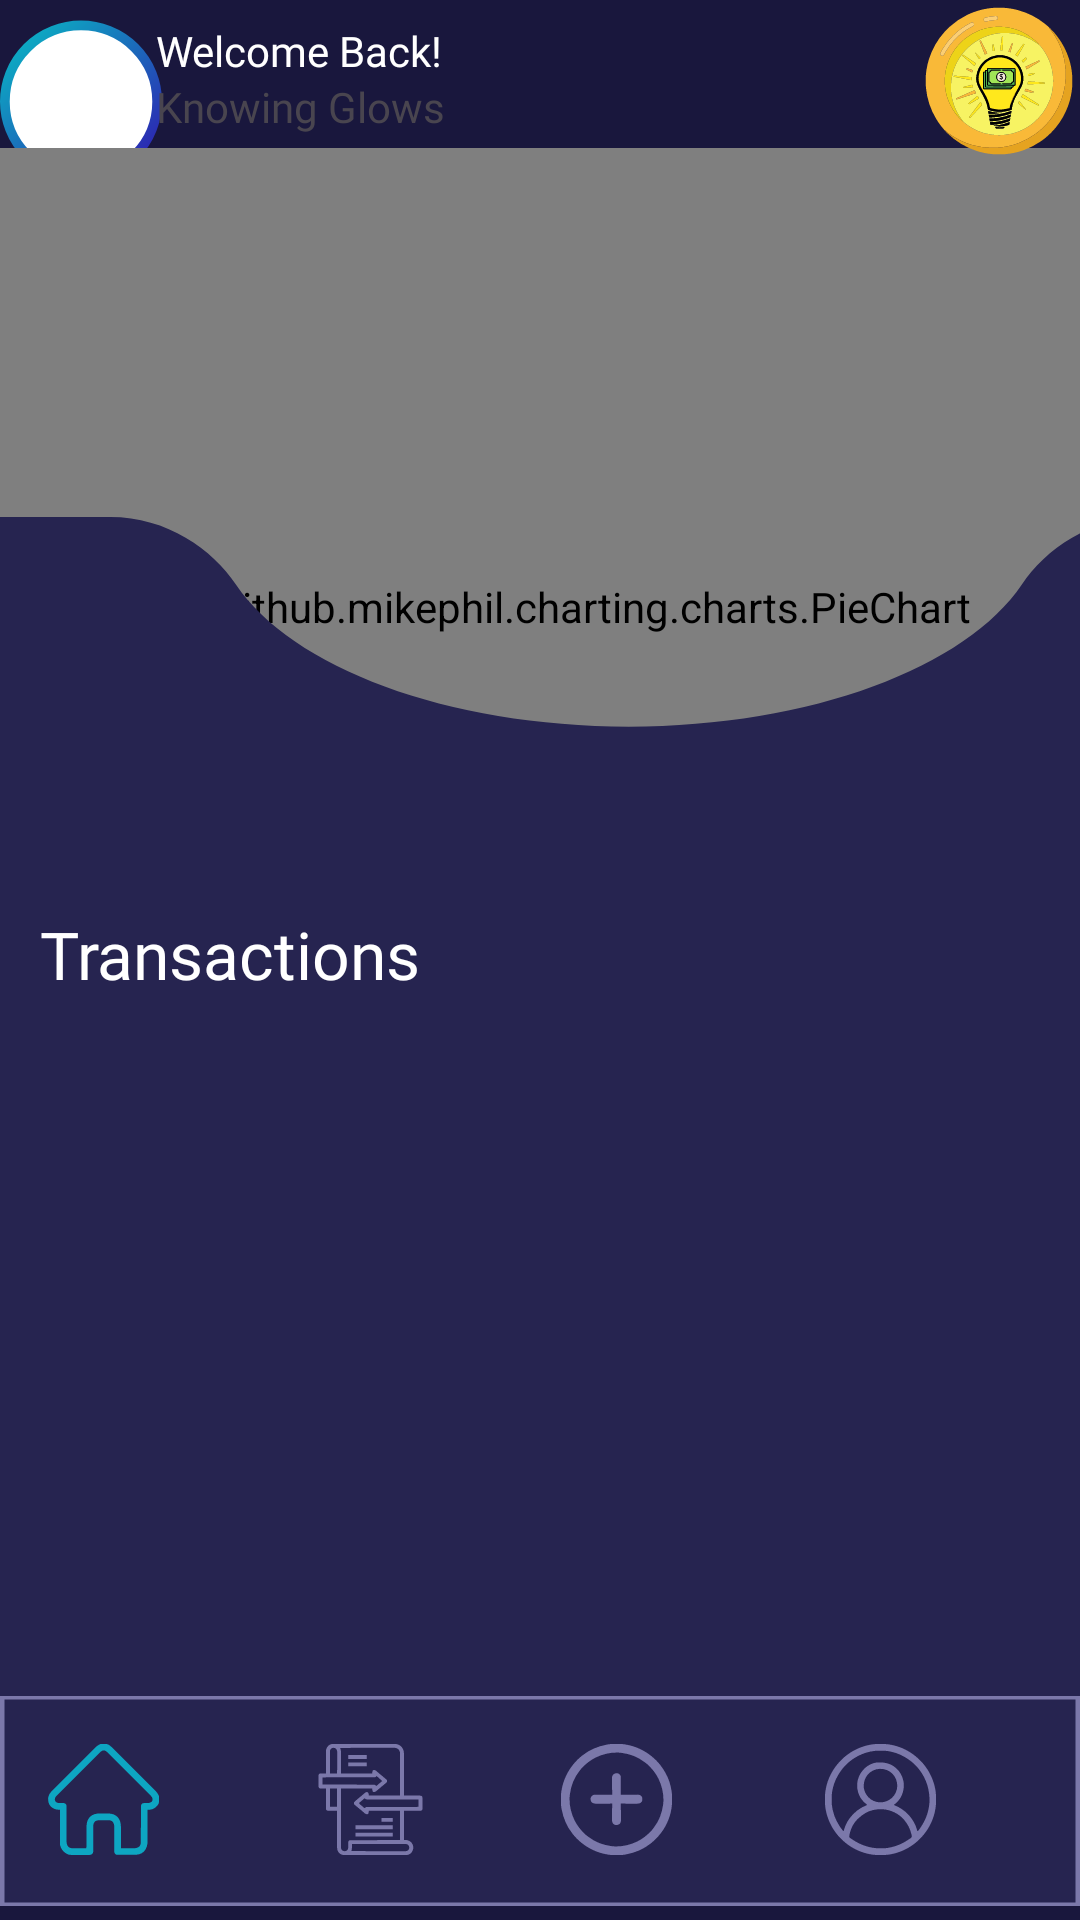

Android layout source for this screen:
<!-- AndroidManifest.xml: application theme GlowFTheme -->
<!-- res/layout/activity_home.xml -->
<?xml version="1.0" encoding="utf-8"?>
<androidx.constraintlayout.widget.ConstraintLayout
    xmlns:android="http://schemas.android.com/apk/res/android"
    xmlns:app="http://schemas.android.com/apk/res-auto"
    xmlns:tools="http://schemas.android.com/tools"
    android:layout_width="match_parent"
    android:background="@color/dark_bg"
    android:layout_height="match_parent"
    tools:context=".home">

    <androidx.appcompat.widget.AppCompatImageView
        android:layout_width="54dp"
        android:layout_height="55dp"
        android:id="@+id/user_profile"
        android:background="@drawable/pfp_bg"
        app:layout_constraintBottom_toBottomOf="parent"
        app:layout_constraintEnd_toEndOf="parent"
        app:layout_constraintHorizontal_bias="0.0"
        app:layout_constraintStart_toStartOf="parent"
        app:layout_constraintTop_toTopOf="parent"
        app:layout_constraintVertical_bias="0.011">

    </androidx.appcompat.widget.AppCompatImageView>

    <androidx.appcompat.widget.AppCompatTextView
        android:id="@+id/user_glowcoins_num"
        android:layout_width="100dp"
        android:layout_height="25dp"
        android:fontFamily="@font/poppins_bold"
        android:gravity="right"
        android:text=""
        android:textColor="@color/colourpalette_white"
        android:textSize="16sp"
        app:layout_constraintBottom_toBottomOf="parent"
        app:layout_constraintEnd_toEndOf="parent"
        app:layout_constraintHorizontal_bias="0.826"
        app:layout_constraintStart_toStartOf="parent"
        app:layout_constraintTop_toTopOf="parent"
        app:layout_constraintVertical_bias="0.022">

    </androidx.appcompat.widget.AppCompatTextView>

    <com.github.mikephil.charting.charts.PieChart
        android:id="@+id/user_spend_chart"
        android:layout_width="400dp"
        android:layout_height="306dp"
        app:layout_constraintBottom_toBottomOf="parent"
        app:layout_constraintCircleRadius="7dp"
        app:layout_constraintEnd_toEndOf="parent"
        app:layout_constraintHorizontal_bias="0.454"
        app:layout_constraintStart_toStartOf="parent"
        app:layout_constraintTop_toTopOf="parent"
        app:layout_constraintVertical_bias="0.148">
    </com.github.mikephil.charting.charts.PieChart>

    <androidx.appcompat.widget.AppCompatButton
        android:layout_width="54dp"
        android:layout_height="54dp"
        android:background="@drawable/glowcoin"
        android:id="@+id/glowcoin_btn"
        app:layout_constraintBottom_toBottomOf="parent"
        app:layout_constraintEnd_toEndOf="parent"
        app:layout_constraintHorizontal_bias="1.0"
        app:layout_constraintStart_toStartOf="parent"
        app:layout_constraintTop_toTopOf="parent"
        app:layout_constraintVertical_bias="0.0">

    </androidx.appcompat.widget.AppCompatButton>

    <androidx.appcompat.widget.AppCompatTextView
        android:layout_width="113dp"
        android:layout_height="29dp"
        android:fontFamily="@font/poppins_medium"
        android:text="Welcome Back!"
        android:textColor="@color/colourpalette_white"
        app:layout_constraintBottom_toBottomOf="parent"
        app:layout_constraintEnd_toEndOf="parent"
        app:layout_constraintHorizontal_bias="0.211"
        app:layout_constraintStart_toStartOf="parent"
        app:layout_constraintTop_toTopOf="parent"
        app:layout_constraintVertical_bias="0.012">

    </androidx.appcompat.widget.AppCompatTextView>

    <androidx.appcompat.widget.AppCompatTextView
        android:id="@+id/user_username"
        android:layout_width="115dp"
        android:layout_height="18dp"
        android:fontFamily="@font/poppins_medium"
        android:text="Knowing Glows"
        app:layout_constraintBottom_toBottomOf="parent"
        app:layout_constraintEnd_toEndOf="parent"
        app:layout_constraintHorizontal_bias="0.212"
        app:layout_constraintStart_toStartOf="parent"
        app:layout_constraintTop_toTopOf="parent"
        app:layout_constraintVertical_bias="0.042">

    </androidx.appcompat.widget.AppCompatTextView>

    <com.google.android.material.bottomnavigation.BottomNavigationView
        android:id="@+id/bottomNavigationView"
        android:layout_width="match_parent"
        android:layout_height="70dp"
        android:background="@drawable/bottomnavigationtoolbar_bg"
        android:clickable="true"
        app:layout_constraintBottom_toBottomOf="parent"
        app:layout_constraintEnd_toEndOf="parent"
        app:layout_constraintHorizontal_bias="0.0"
        app:layout_constraintStart_toStartOf="parent"
        app:layout_constraintTop_toTopOf="parent"
        app:layout_constraintVertical_bias="0.992">



        <androidx.appcompat.widget.AppCompatButton
            android:id="@+id/home_btn"
            android:layout_width="37dp"
            android:layout_height="37dp"
            android:layout_margin="16dp"
            android:background="@drawable/home_page_icon"
            android:backgroundTint="@color/colourpalette_moderngreen"
            android:elevation="10dp">

        </androidx.appcompat.widget.AppCompatButton>

        <androidx.appcompat.widget.AppCompatButton
            android:layout_width="37dp"
            android:layout_height="37dp"
            android:id="@+id/transactionpage_btn"
            android:layout_marginVertical="16dp"
            android:layout_marginLeft="105dp"
            android:background="@drawable/transaction_page_icon"
            android:backgroundTint="@color/unselected_txt_btn"
            android:elevation="10dp">

        </androidx.appcompat.widget.AppCompatButton>
        <androidx.appcompat.widget.AppCompatButton
            android:layout_width="37dp"
            android:layout_height="37dp"
            android:layout_marginVertical="16dp"
            android:id="@+id/addrecordspage_btn"
            android:layout_marginLeft="187dp"
            android:background="@drawable/addrecords_page_icon"
            android:backgroundTint="@color/unselected_txt_btn"
            android:elevation="10dp">

        </androidx.appcompat.widget.AppCompatButton>

        <androidx.appcompat.widget.AppCompatButton
            android:layout_width="37dp"
            android:layout_height="37dp"
            android:layout_marginVertical="16dp"
            android:layout_marginLeft="360dp"
            android:id="@+id/reportpage_btn"
            android:background="@drawable/financialreport_page_icon"
            android:backgroundTint="@color/unselected_txt_btn"
            android:elevation="10dp">

        </androidx.appcompat.widget.AppCompatButton>
        <androidx.appcompat.widget.AppCompatButton
            android:layout_width="37dp"
            android:layout_height="37dp"
            android:layout_marginVertical="16dp"
            android:id="@+id/profilepage_btn"
            android:layout_marginLeft="275dp"
            android:background="@drawable/profile_page_icon"
            android:backgroundTint="@color/unselected_txt_btn"
            android:elevation="10dp">

        </androidx.appcompat.widget.AppCompatButton>
    </com.google.android.material.bottomnavigation.BottomNavigationView>


    <ImageView
        android:id="@+id/imageView"
        android:layout_width="415dp"
        android:layout_height="429dp"
        android:background="@drawable/homepage_curvedbg"
        app:layout_constraintBottom_toBottomOf="parent"
        app:layout_constraintEnd_toEndOf="parent"
        app:layout_constraintHorizontal_bias="0.0"
        app:layout_constraintStart_toStartOf="parent"
        app:layout_constraintTop_toTopOf="parent"
        app:layout_constraintVertical_bias="0.817">

    </ImageView>

    <androidx.appcompat.widget.AppCompatTextView
        android:id="@+id/appCompatTextView"
        android:layout_width="180dp"
        android:layout_height="33dp"
        android:layout_marginTop="60dp"
        android:fontFamily="@font/poppins_bold"
        android:text="Transactions"
        android:textColor="@color/colourpalette_white"
        android:textSize="22sp"
        app:layout_constraintBottom_toBottomOf="parent"
        app:layout_constraintEnd_toEndOf="parent"
        app:layout_constraintHorizontal_bias="0.074"
        app:layout_constraintStart_toStartOf="parent"
        app:layout_constraintTop_toTopOf="parent"
        app:layout_constraintVertical_bias="0.445">

    </androidx.appcompat.widget.AppCompatTextView>

    <androidx.recyclerview.widget.RecyclerView
        android:layout_width="398dp"
        android:id="@+id/recyclerview"
        android:layout_height="271dp"
        app:layout_constraintBottom_toBottomOf="parent"
        app:layout_constraintEnd_toEndOf="parent"
        app:layout_constraintHorizontal_bias="0.461"
        app:layout_constraintStart_toStartOf="parent"
        app:layout_constraintTop_toTopOf="parent"
        app:layout_constraintVertical_bias="0.819" />


</androidx.constraintlayout.widget.ConstraintLayout>
<!-- resources referenced by this layout -->
<resources>
  <color name="colourpalette_moderngreen">#0DA6C2</color>
  <color name="colourpalette_white">#FFFFFF</color>
  <color name="dark_bg">#19173D</color>
  <color name="unselected_txt_btn">#7B78AA</color>
  <!-- drawable bottomnavigationtoolbar_bg (drawable) -->
  <vector xmlns:android="http://schemas.android.com/apk/res/android"
      android:width="200dp"
      android:height="90dp"
      android:viewportWidth="360"
      android:viewportHeight="90">
    <path
        android:pathData="M0,0C118.8,0 237.6,0 360,0C360,29.7 360,59.4 360,90C241.2,90 122.4,90 0,90C0,60.3 0,30.6 0,0Z"
        android:strokeColor="@color/unselected_txt_btn"
        android:strokeWidth="3"
        android:fillColor="@color/light_bg"/>
  </vector>
  <color name="light_bg">#262450</color>
  <color name="md_theme_primary">#8F4C38</color>
  <color name="md_theme_onPrimary">#FFFFFF</color>
  <color name="md_theme_primaryContainer">#FFDBD1</color>
  <color name="md_theme_onPrimaryContainer">#3A0B01</color>
  <color name="md_theme_secondary">#77574E</color>
  <color name="md_theme_onSecondary">#FFFFFF</color>
  <color name="md_theme_secondaryContainer">#FFDBD1</color>
  <color name="md_theme_onSecondaryContainer">#2C150F</color>
  <color name="md_theme_tertiary">#6C5D2F</color>
  <color name="md_theme_onTertiary">#FFFFFF</color>
  <color name="md_theme_tertiaryContainer">#F5E1A7</color>
  <color name="md_theme_onTertiaryContainer">#231B00</color>
  <color name="md_theme_error">#BA1A1A</color>
  <color name="md_theme_onError">#FFFFFF</color>
  <color name="md_theme_errorContainer">#FFDAD6</color>
  <color name="md_theme_onErrorContainer">#410002</color>
  <color name="md_theme_background">#FFF8F6</color>
  <color name="md_theme_onBackground">#231917</color>
  <color name="md_theme_surface">#FFF8F6</color>
  <color name="md_theme_onSurface">#231917</color>
  <color name="md_theme_surfaceVariant">#F5DED8</color>
  <color name="md_theme_onSurfaceVariant">#53433F</color>
  <color name="md_theme_outline">#85736E</color>
  <color name="md_theme_outlineVariant">#D8C2BC</color>
  <color name="md_theme_inverseSurface">#392E2B</color>
  <color name="md_theme_inverseOnSurface">#FFEDE8</color>
  <color name="md_theme_inversePrimary">#FFB5A0</color>
  <color name="md_theme_primaryFixed">#FFDBD1</color>
  <color name="md_theme_onPrimaryFixed">#3A0B01</color>
  <color name="md_theme_primaryFixedDim">#FFB5A0</color>
  <color name="md_theme_onPrimaryFixedVariant">#723523</color>
  <color name="md_theme_secondaryFixed">#FFDBD1</color>
  <color name="md_theme_onSecondaryFixed">#2C150F</color>
  <color name="md_theme_secondaryFixedDim">#E7BDB2</color>
  <color name="md_theme_onSecondaryFixedVariant">#5D4037</color>
  <color name="md_theme_tertiaryFixed">#F5E1A7</color>
  <color name="md_theme_onTertiaryFixed">#231B00</color>
  <color name="md_theme_tertiaryFixedDim">#D8C58D</color>
  <color name="md_theme_onTertiaryFixedVariant">#534619</color>
  <color name="md_theme_surfaceDim">#E8D6D2</color>
  <color name="md_theme_surfaceBright">#FFF8F6</color>
  <color name="md_theme_surfaceContainerLowest">#FFFFFF</color>
  <color name="md_theme_surfaceContainerLow">#FFF1ED</color>
  <color name="md_theme_surfaceContainer">#FCEAE5</color>
  <color name="md_theme_surfaceContainerHigh">#F7E4E0</color>
  <color name="md_theme_surfaceContainerHighest">#F1DFDA</color>
</resources>
